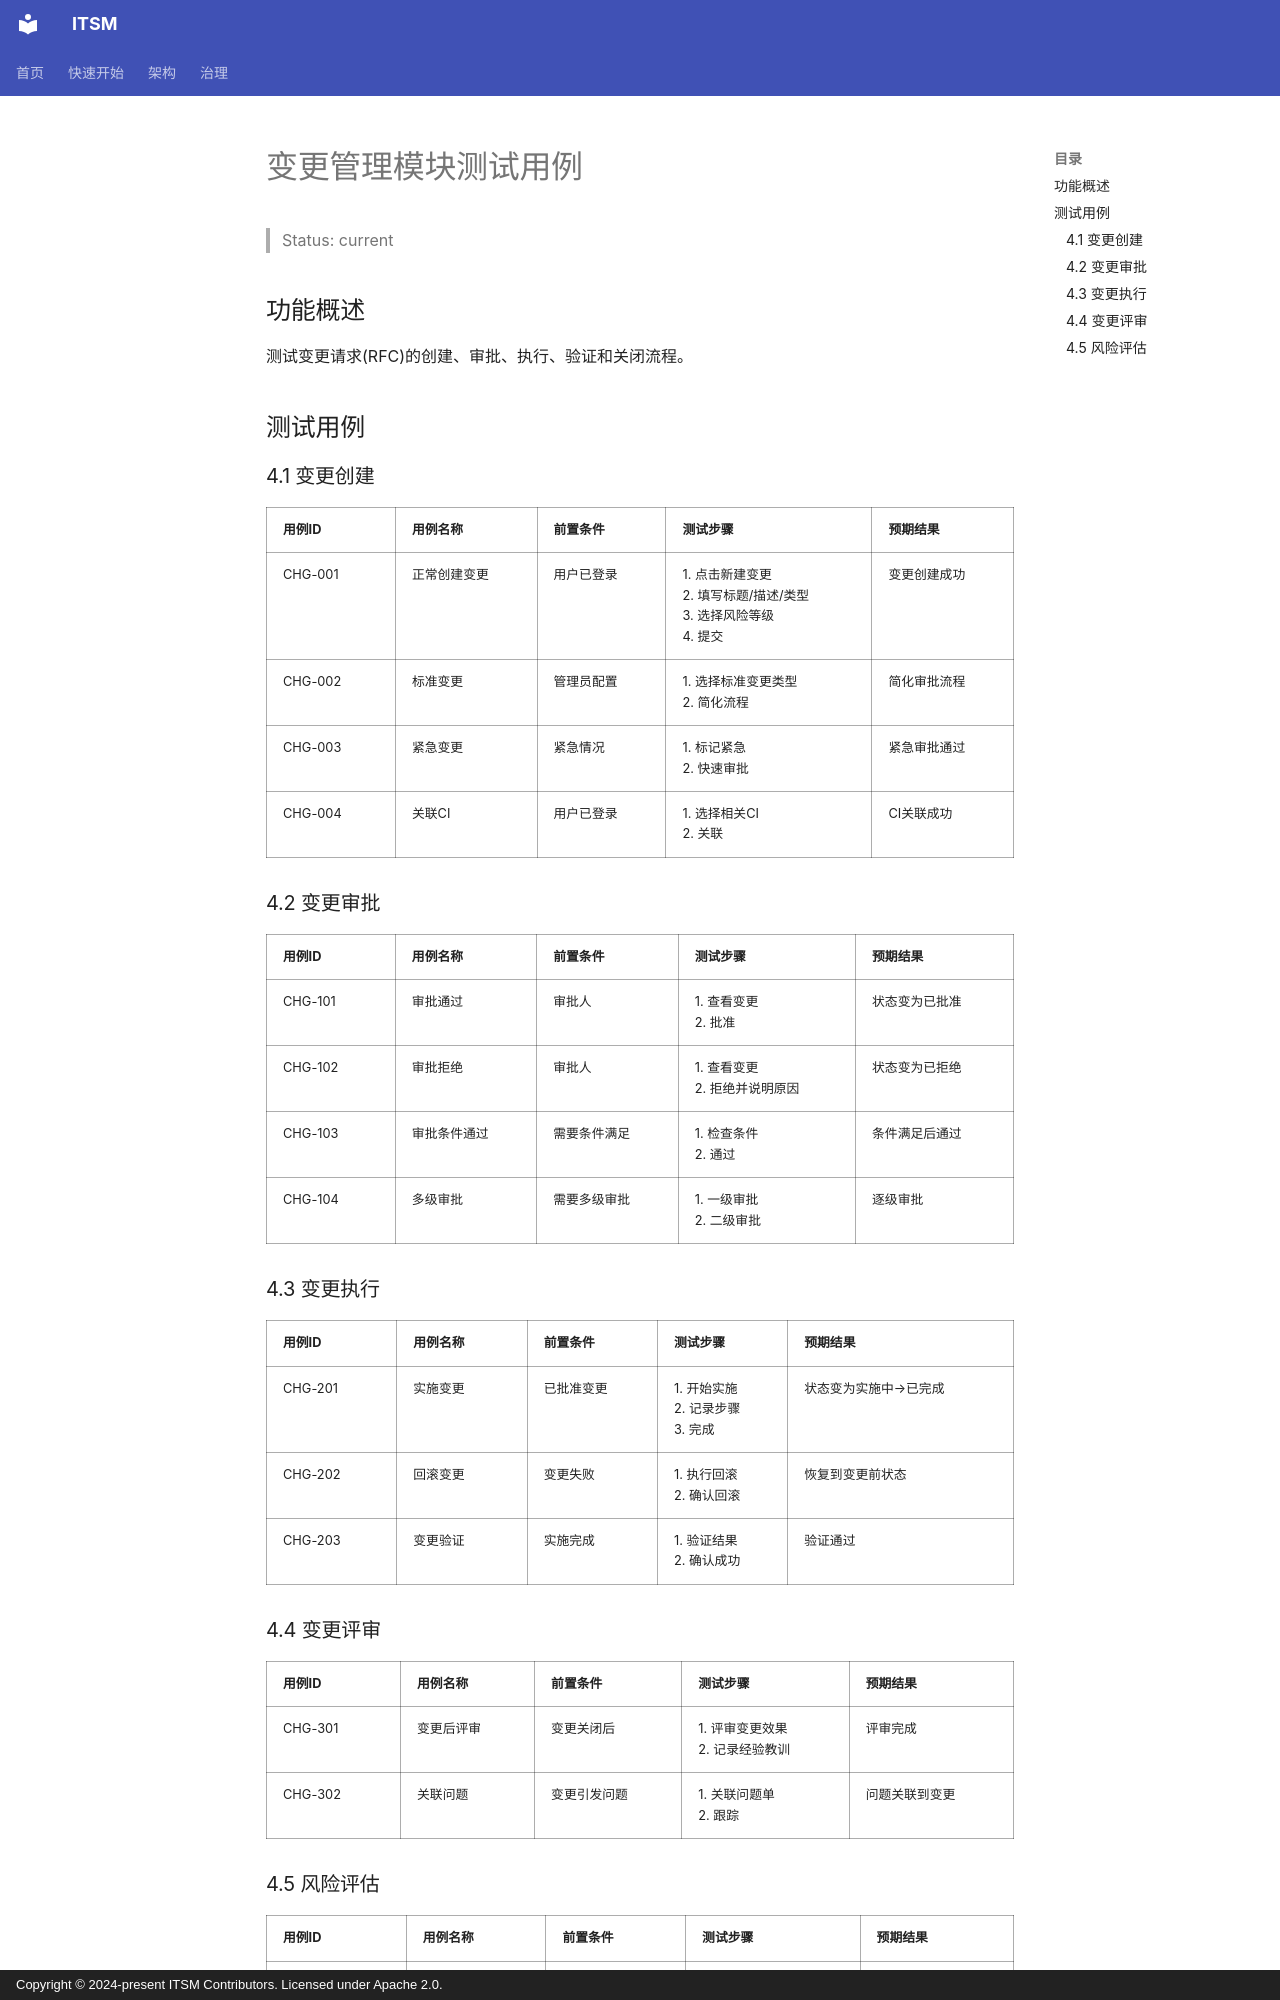

repository: heidsoft/itsm · page: testing/test-cases/TC-CHANGE/index.html · generator: mkdocs · copyright: Copyright © 2024-present ITSM Contributors. Licensed under Apache 2.0.

# 变更管理模块测试用例

> Status: current

## 功能概述
测试变更请求(RFC)的创建、审批、执行、验证和关闭流程。

## 测试用例

### 4.1 变更创建

| 用例ID | 用例名称 | 前置条件 | 测试步骤 | 预期结果 |
|--------|----------|----------|----------|----------|
| CHG-001 | 正常创建变更 | 用户已登录 | 1. 点击新建变更<br>2. 填写标题/描述/类型<br>3. 选择风险等级<br>4. 提交 | 变更创建成功 |
| CHG-002 | 标准变更 | 管理员配置 | 1. 选择标准变更类型<br>2. 简化流程 | 简化审批流程 |
| CHG-003 | 紧急变更 | 紧急情况 | 1. 标记紧急<br>2. 快速审批 | 紧急审批通过 |
| CHG-004 | 关联CI | 用户已登录 | 1. 选择相关CI<br>2. 关联 | CI关联成功 |

### 4.2 变更审批

| 用例ID | 用例名称 | 前置条件 | 测试步骤 | 预期结果 |
|--------|----------|----------|----------|----------|
| CHG-101 | 审批通过 | 审批人 | 1. 查看变更<br>2. 批准 | 状态变为已批准 |
| CHG-102 | 审批拒绝 | 审批人 | 1. 查看变更<br>2. 拒绝并说明原因 | 状态变为已拒绝 |
| CHG-103 | 审批条件通过 | 需要条件满足 | 1. 检查条件<br>2. 通过 | 条件满足后通过 |
| CHG-104 | 多级审批 | 需要多级审批 | 1. 一级审批<br>2. 二级审批 | 逐级审批 |

### 4.3 变更执行

| 用例ID | 用例名称 | 前置条件 | 测试步骤 | 预期结果 |
|--------|----------|----------|----------|----------|
| CHG-201 | 实施变更 | 已批准变更 | 1. 开始实施<br>2. 记录步骤<br>3. 完成 | 状态变为实施中→已完成 |
| CHG-202 | 回滚变更 | 变更失败 | 1. 执行回滚<br>2. 确认回滚 | 恢复到变更前状态 |
| CHG-203 | 变更验证 | 实施完成 | 1. 验证结果<br>2. 确认成功 | 验证通过 |

### 4.4 变更评审

| 用例ID | 用例名称 | 前置条件 | 测试步骤 | 预期结果 |
|--------|----------|----------|----------|----------|
| CHG-301 | 变更后评审 | 变更关闭后 | 1. 评审变更效果<br>2. 记录经验教训 | 评审完成 |
| CHG-302 | 关联问题 | 变更引发问题 | 1. 关联问题单<br>2. 跟踪 | 问题关联到变更 |
